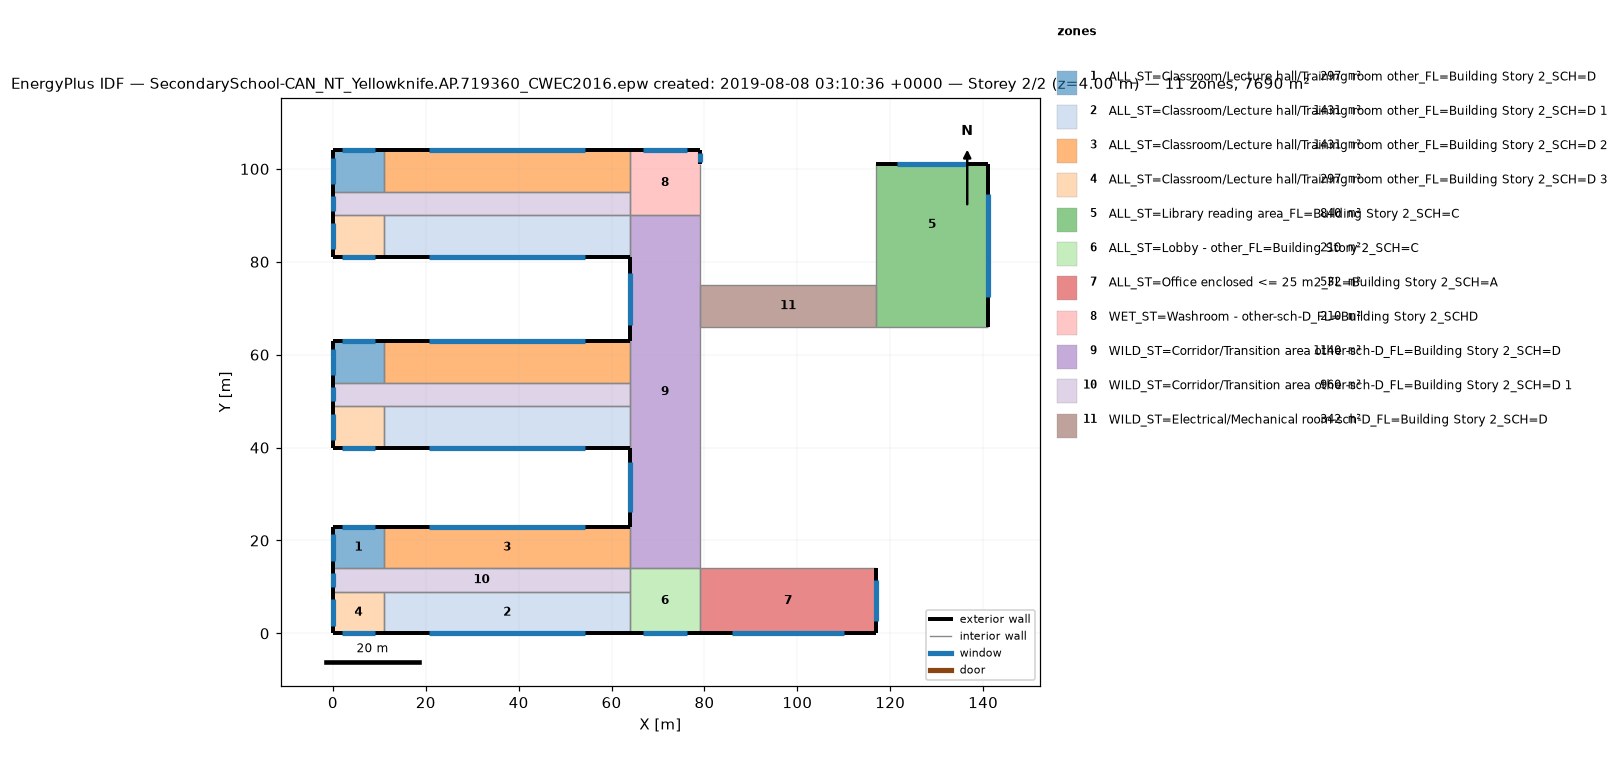
=== STOREY PLAN SPEC (per zone: floor XY polygon, exterior-wall plan segments, windows/doors) ===
zone 1: ALL_ST=Classroom/Lecture hall/Training room other_FL=Building Story 2_SCH=D  (297.0 m²)
  floor: (11.00, 23.00) (11.00, 14.00) (0.00, 14.00) (0.00, 23.00)
  floor: (11.00, 63.00) (11.00, 54.00) (0.00, 54.00) (0.00, 63.00)
  floor: (11.00, 104.00) (11.00, 95.00) (0.00, 95.00) (0.00, 104.00)
  exterior wall: (11.00, 23.00) – (0.00, 23.00)  [11.0 m]
    window: (8.96, 23.00) – (2.04, 23.00)  [3.5 m²]
  exterior wall: (0.00, 23.00) – (0.00, 14.00)  [9.0 m]
    window: (0.00, 21.33) – (0.00, 15.67)  [2.9 m²]
  exterior wall: (11.00, 63.00) – (0.00, 63.00)  [11.0 m]
    window: (8.96, 63.00) – (2.04, 63.00)  [3.5 m²]
  exterior wall: (0.00, 63.00) – (0.00, 54.00)  [9.0 m]
    window: (0.00, 61.33) – (0.00, 55.67)  [2.9 m²]
  exterior wall: (11.00, 104.00) – (0.00, 104.00)  [11.0 m]
    window: (8.96, 104.00) – (2.04, 104.00)  [3.5 m²]
  exterior wall: (0.00, 104.00) – (0.00, 95.00)  [9.0 m]
    window: (0.00, 102.33) – (0.00, 96.67)  [2.9 m²]
  interior walls: 6
zone 2: ALL_ST=Classroom/Lecture hall/Training room other_FL=Building Story 2_SCH=D 1  (1431.0 m²)
  floor: (64.00, 9.00) (64.00, 0.00) (11.00, 0.00) (11.00, 9.00)
  floor: (64.00, 49.00) (64.00, 40.00) (11.00, 40.00) (11.00, 49.00)
  floor: (64.00, 90.00) (64.00, 81.00) (11.00, 81.00) (11.00, 90.00)
  exterior wall: (11.00, 0.00) – (64.00, 0.00)  [53.0 m]
    window: (20.76, 0.00) – (54.24, 0.00)  [17.0 m²]
  exterior wall: (11.00, 40.00) – (64.00, 40.00)  [53.0 m]
    window: (20.76, 40.00) – (54.24, 40.00)  [17.0 m²]
  exterior wall: (11.00, 81.00) – (64.00, 81.00)  [53.0 m]
    window: (20.76, 81.00) – (54.24, 81.00)  [17.0 m²]
  interior walls: 9
zone 3: ALL_ST=Classroom/Lecture hall/Training room other_FL=Building Story 2_SCH=D 2  (1431.0 m²)
  floor: (64.00, 23.00) (64.00, 14.00) (11.00, 14.00) (11.00, 23.00)
  floor: (64.00, 63.00) (64.00, 54.00) (11.00, 54.00) (11.00, 63.00)
  floor: (64.00, 104.00) (64.00, 95.00) (11.00, 95.00) (11.00, 104.00)
  exterior wall: (64.00, 23.00) – (11.00, 23.00)  [53.0 m]
    window: (54.24, 23.00) – (20.76, 23.00)  [17.0 m²]
  exterior wall: (64.00, 63.00) – (11.00, 63.00)  [53.0 m]
    window: (54.24, 63.00) – (20.76, 63.00)  [17.0 m²]
  exterior wall: (64.00, 104.00) – (11.00, 104.00)  [53.0 m]
    window: (54.24, 104.00) – (20.76, 104.00)  [17.0 m²]
  interior walls: 9
zone 4: ALL_ST=Classroom/Lecture hall/Training room other_FL=Building Story 2_SCH=D 3  (297.0 m²)
  floor: (11.00, 9.00) (11.00, 0.00) (0.00, 0.00) (0.00, 9.00)
  floor: (11.00, 49.00) (11.00, 40.00) (0.00, 40.00) (0.00, 49.00)
  floor: (11.00, 90.00) (11.00, 81.00) (0.00, 81.00) (0.00, 90.00)
  exterior wall: (0.00, 0.00) – (11.00, 0.00)  [11.0 m]
    window: (2.04, 0.00) – (8.96, 0.00)  [3.5 m²]
  exterior wall: (0.00, 9.00) – (0.00, 0.00)  [9.0 m]
    window: (0.00, 7.33) – (0.00, 1.67)  [2.9 m²]
  exterior wall: (0.00, 40.00) – (11.00, 40.00)  [11.0 m]
    window: (2.04, 40.00) – (8.96, 40.00)  [3.5 m²]
  exterior wall: (0.00, 49.00) – (0.00, 40.00)  [9.0 m]
    window: (0.00, 47.33) – (0.00, 41.67)  [2.9 m²]
  exterior wall: (0.00, 81.00) – (11.00, 81.00)  [11.0 m]
    window: (2.04, 81.00) – (8.96, 81.00)  [3.5 m²]
  exterior wall: (0.00, 90.00) – (0.00, 81.00)  [9.0 m]
    window: (0.00, 88.33) – (0.00, 82.67)  [2.9 m²]
  interior walls: 6
zone 5: ALL_ST=Library reading area_FL=Building Story 2_SCH=C  (840.0 m²)
  floor: (141.00, 75.00) (141.00, 66.00) (117.00, 66.00) (117.00, 75.00)
  floor: (141.00, 101.00) (141.00, 75.00) (117.00, 75.00) (117.00, 101.00)
  exterior wall: (141.00, 66.00) – (141.00, 101.00)  [35.0 m]
    window: (141.00, 72.45) – (141.00, 94.55)  [11.2 m²]
  exterior wall: (141.00, 101.00) – (117.00, 101.00)  [24.0 m]
    window: (136.57, 101.00) – (121.43, 101.00)  [7.7 m²]
  interior walls: 3
zone 6: ALL_ST=Lobby - other_FL=Building Story 2_SCH=C  (210.0 m²)
  floor: (79.00, 14.00) (79.00, 0.00) (64.00, 0.00) (64.00, 14.00)
  exterior wall: (64.00, 0.00) – (79.00, 0.00)  [15.0 m]
    window: (66.77, 0.00) – (76.23, 0.00)  [4.8 m²]
  interior walls: 4
zone 7: ALL_ST=Office enclosed <= 25 m2_FL=Building Story 2_SCH=A  (532.0 m²)
  floor: (117.00, 14.00) (117.00, 0.00) (79.00, 0.00) (79.00, 14.00)
  exterior wall: (79.00, 0.00) – (117.00, 0.00)  [38.0 m]
    window: (86.00, 0.00) – (110.00, 0.00)  [12.2 m²]
  exterior wall: (117.00, 0.00) – (117.00, 14.00)  [14.0 m]
    window: (117.00, 2.59) – (117.00, 11.41)  [4.5 m²]
  interior walls: 2
zone 8: WET_ST=Washroom - other-sch-D_FL=Building Story 2_SCHD  (210.0 m²)
  floor: (79.00, 104.00) (79.00, 90.00) (64.00, 90.00) (64.00, 104.00)
  exterior wall: (79.00, 101.00) – (79.00, 104.00)  [3.0 m]
    window: (79.00, 101.57) – (79.00, 103.43)  [1.0 m²]
  exterior wall: (79.00, 104.00) – (64.00, 104.00)  [15.0 m]
    window: (76.23, 104.00) – (66.77, 104.00)  [4.8 m²]
  interior walls: 4
zone 9: WILD_ST=Corridor/Transition area other-sch-D_FL=Building Story 2_SCH=D  (1140.0 m²)
  floor: (79.00, 90.00) (79.00, 14.00) (64.00, 14.00) (64.00, 90.00)
  exterior wall: (64.00, 40.00) – (64.00, 23.00)  [17.0 m]
    window: (64.00, 36.86) – (64.00, 26.14)  [5.4 m²]
  exterior wall: (64.00, 81.00) – (64.00, 63.00)  [18.0 m]
    window: (64.00, 77.68) – (64.00, 66.32)  [5.8 m²]
  interior walls: 10
zone 10: WILD_ST=Corridor/Transition area other-sch-D_FL=Building Story 2_SCH=D 1  (960.0 m²)
  floor: (64.00, 14.00) (64.00, 9.00) (0.00, 9.00) (0.00, 14.00)
  floor: (64.00, 54.00) (64.00, 49.00) (0.00, 49.00) (0.00, 54.00)
  floor: (64.00, 95.00) (64.00, 90.00) (0.00, 90.00) (0.00, 95.00)
  exterior wall: (0.00, 14.00) – (0.00, 9.00)  [5.0 m]
    window: (0.00, 13.07) – (0.00, 9.93)  [1.6 m²]
  exterior wall: (0.00, 54.00) – (0.00, 49.00)  [5.0 m]
    window: (0.00, 53.07) – (0.00, 49.93)  [1.6 m²]
  exterior wall: (0.00, 95.00) – (0.00, 90.00)  [5.0 m]
    window: (0.00, 94.07) – (0.00, 90.93)  [1.6 m²]
  interior walls: 15
zone 11: WILD_ST=Electrical/Mechanical room-sch-D_FL=Building Story 2_SCH=D  (342.0 m²)
  floor: (117.00, 75.00) (117.00, 66.00) (79.00, 66.00) (79.00, 75.00)
  interior walls: 4

=== DERIVED (storey summary) ===
Building: SecondarySchool-CAN_NT_Yellowknife.AP.719360_CWEC2016.epw created: 2019-08-08 03:10:36 +0000
Storey: 2 of 2  (floor level z = 4.00 m)
Storey gross floor area: 7690.0 m²
Zones on this storey: 11
  - ALL_ST=Classroom/Lecture hall/Training room other_FL=Building Story 2_SCH=D: floor 297.0 m²; exterior wall 60.0 m (240.0 m²); 6 window(s) 19.2 m²; WWR 8.0%
  - ALL_ST=Classroom/Lecture hall/Training room other_FL=Building Story 2_SCH=D 1: floor 1431.0 m²; exterior wall 159.0 m (636.0 m²); 3 window(s) 50.9 m²; WWR 8.0%
  - ALL_ST=Classroom/Lecture hall/Training room other_FL=Building Story 2_SCH=D 2: floor 1431.0 m²; exterior wall 159.0 m (636.0 m²); 3 window(s) 50.9 m²; WWR 8.0%
  - ALL_ST=Classroom/Lecture hall/Training room other_FL=Building Story 2_SCH=D 3: floor 297.0 m²; exterior wall 60.0 m (240.0 m²); 6 window(s) 19.2 m²; WWR 8.0%
  - ALL_ST=Library reading area_FL=Building Story 2_SCH=C: floor 840.0 m²; exterior wall 59.0 m (236.0 m²); 2 window(s) 18.9 m²; WWR 8.0%
  - ALL_ST=Lobby - other_FL=Building Story 2_SCH=C: floor 210.0 m²; exterior wall 15.0 m (60.0 m²); 1 window(s) 4.8 m²; WWR 8.0%
  - ALL_ST=Office enclosed <= 25 m2_FL=Building Story 2_SCH=A: floor 532.0 m²; exterior wall 52.0 m (208.0 m²); 2 window(s) 16.6 m²; WWR 8.0%
  - WET_ST=Washroom - other-sch-D_FL=Building Story 2_SCHD: floor 210.0 m²; exterior wall 18.0 m (72.0 m²); 2 window(s) 5.8 m²; WWR 8.0%
  - WILD_ST=Corridor/Transition area other-sch-D_FL=Building Story 2_SCH=D: floor 1140.0 m²; exterior wall 35.0 m (140.0 m²); 2 window(s) 11.2 m²; WWR 8.0%
  - WILD_ST=Corridor/Transition area other-sch-D_FL=Building Story 2_SCH=D 1: floor 960.0 m²; exterior wall 15.0 m (60.0 m²); 3 window(s) 4.8 m²; WWR 8.0%
  - WILD_ST=Electrical/Mechanical room-sch-D_FL=Building Story 2_SCH=D: floor 342.0 m²
Zone adjacency (shared interzone walls):
  - ALL_ST=Classroom/Lecture hall/Training room other_FL=Building Story 2_SCH=D ↔ ALL_ST=Classroom/Lecture hall/Training room other_FL=Building Story 2_SCH=D 2
  - ALL_ST=Classroom/Lecture hall/Training room other_FL=Building Story 2_SCH=D ↔ WILD_ST=Corridor/Transition area other-sch-D_FL=Building Story 2_SCH=D 1
  - ALL_ST=Classroom/Lecture hall/Training room other_FL=Building Story 2_SCH=D 1 ↔ ALL_ST=Classroom/Lecture hall/Training room other_FL=Building Story 2_SCH=D 3
  - ALL_ST=Classroom/Lecture hall/Training room other_FL=Building Story 2_SCH=D 1 ↔ ALL_ST=Lobby - other_FL=Building Story 2_SCH=C
  - ALL_ST=Classroom/Lecture hall/Training room other_FL=Building Story 2_SCH=D 1 ↔ WILD_ST=Corridor/Transition area other-sch-D_FL=Building Story 2_SCH=D
  - ALL_ST=Classroom/Lecture hall/Training room other_FL=Building Story 2_SCH=D 1 ↔ WILD_ST=Corridor/Transition area other-sch-D_FL=Building Story 2_SCH=D 1
  - ALL_ST=Classroom/Lecture hall/Training room other_FL=Building Story 2_SCH=D 2 ↔ WET_ST=Washroom - other-sch-D_FL=Building Story 2_SCHD
  - ALL_ST=Classroom/Lecture hall/Training room other_FL=Building Story 2_SCH=D 2 ↔ WILD_ST=Corridor/Transition area other-sch-D_FL=Building Story 2_SCH=D
  - ALL_ST=Classroom/Lecture hall/Training room other_FL=Building Story 2_SCH=D 2 ↔ WILD_ST=Corridor/Transition area other-sch-D_FL=Building Story 2_SCH=D 1
  - ALL_ST=Classroom/Lecture hall/Training room other_FL=Building Story 2_SCH=D 3 ↔ WILD_ST=Corridor/Transition area other-sch-D_FL=Building Story 2_SCH=D 1
  - ALL_ST=Library reading area_FL=Building Story 2_SCH=C ↔ WILD_ST=Electrical/Mechanical room-sch-D_FL=Building Story 2_SCH=D
  - ALL_ST=Lobby - other_FL=Building Story 2_SCH=C ↔ ALL_ST=Office enclosed <= 25 m2_FL=Building Story 2_SCH=A
  - ALL_ST=Lobby - other_FL=Building Story 2_SCH=C ↔ WILD_ST=Corridor/Transition area other-sch-D_FL=Building Story 2_SCH=D
  - ALL_ST=Lobby - other_FL=Building Story 2_SCH=C ↔ WILD_ST=Corridor/Transition area other-sch-D_FL=Building Story 2_SCH=D 1
  - WET_ST=Washroom - other-sch-D_FL=Building Story 2_SCHD ↔ WILD_ST=Corridor/Transition area other-sch-D_FL=Building Story 2_SCH=D
  - WET_ST=Washroom - other-sch-D_FL=Building Story 2_SCHD ↔ WILD_ST=Corridor/Transition area other-sch-D_FL=Building Story 2_SCH=D 1
  - WILD_ST=Corridor/Transition area other-sch-D_FL=Building Story 2_SCH=D ↔ WILD_ST=Corridor/Transition area other-sch-D_FL=Building Story 2_SCH=D 1
  - WILD_ST=Corridor/Transition area other-sch-D_FL=Building Story 2_SCH=D ↔ WILD_ST=Electrical/Mechanical room-sch-D_FL=Building Story 2_SCH=D